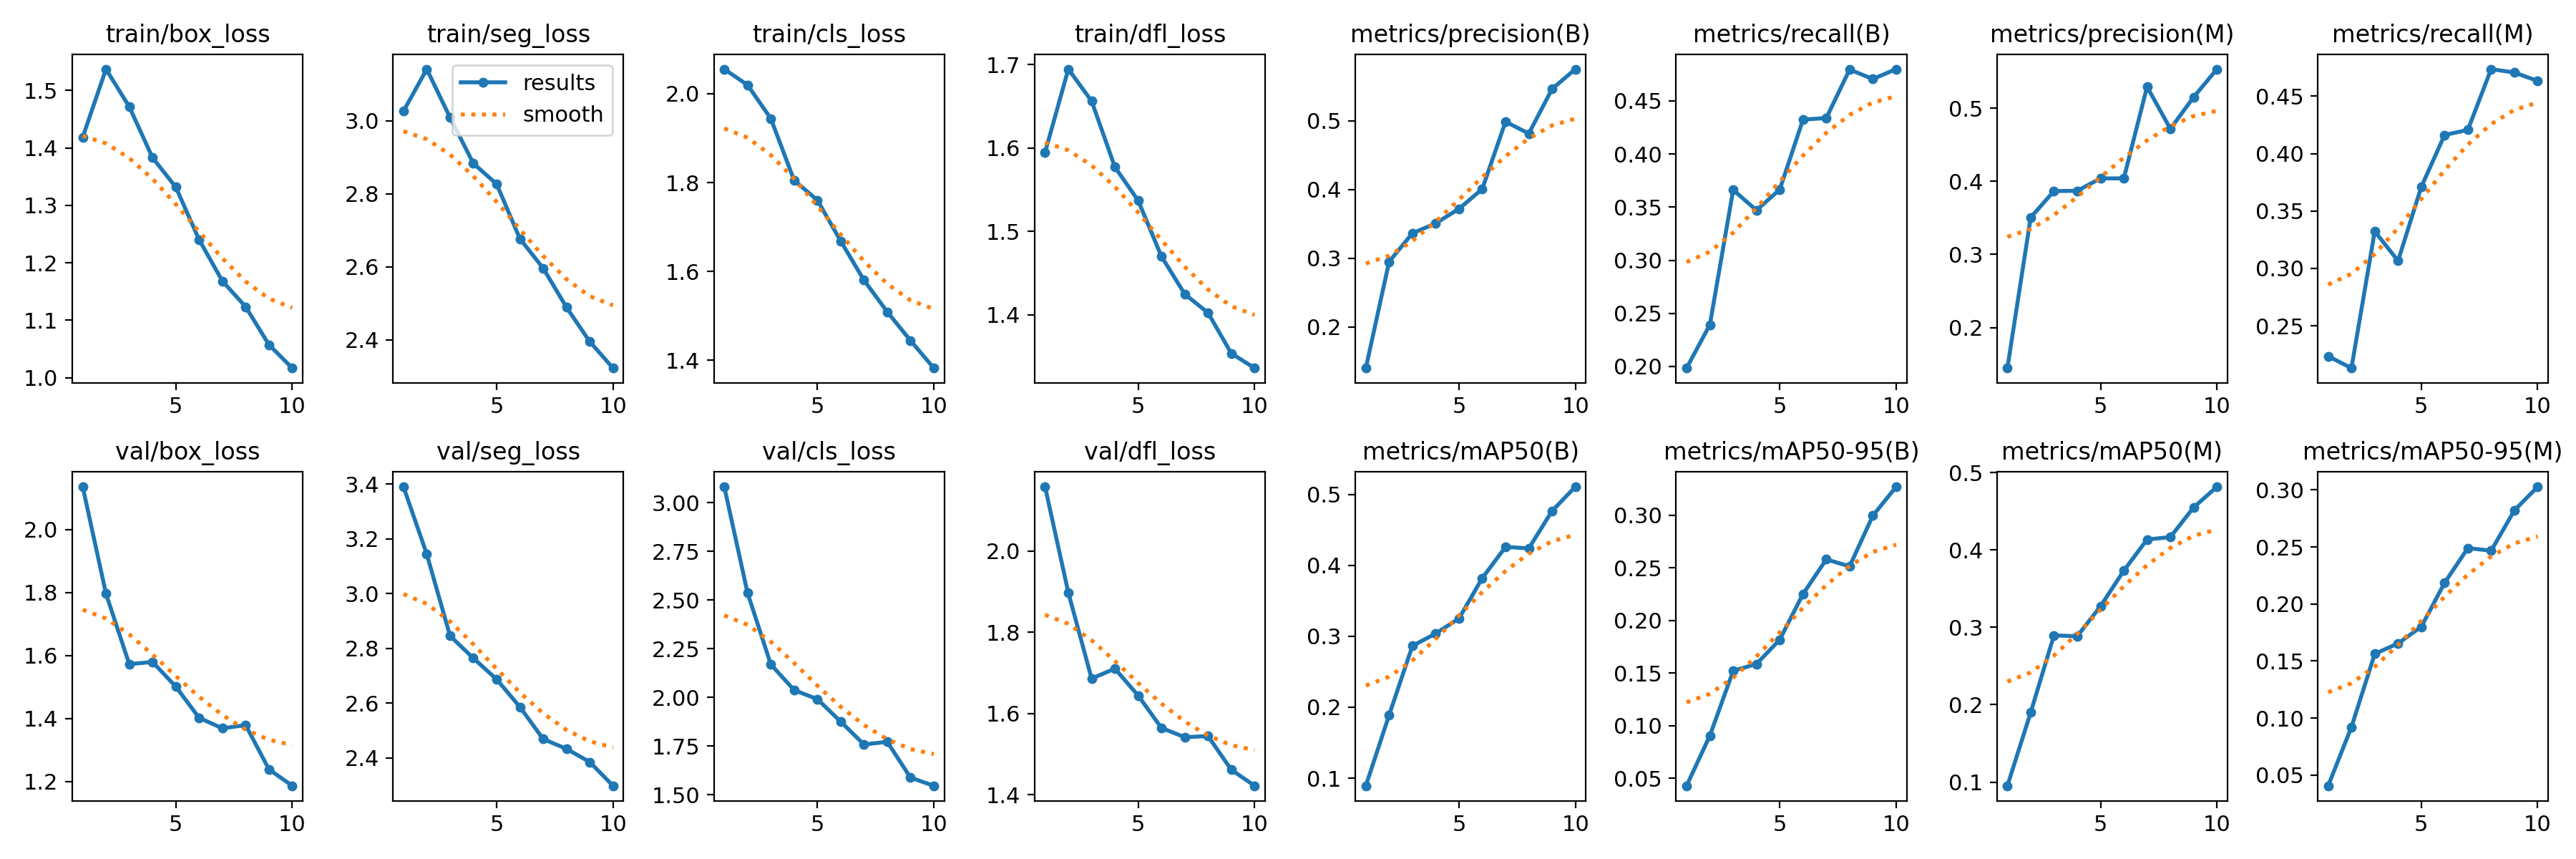

Source data for this figure (header and first rows):
epoch, train/box_loss, train/seg_loss, train/cls_loss, train/dfl_loss, metrics/precision(B), metrics/recall(B), metrics/mAP50(B), metrics/mAP50-95(B), metrics/precision(M), metrics/recall(M), metrics/mAP50(M), metrics/mAP50-95(M), val/box_loss, val/seg_loss, val/cls_loss, val/dfl_loss, lr/pg0, lr/pg1, lr/pg2
1, 1.419, 3.026, 2.055, 1.595, 0.1403, 0.1985, 0.08923, 0.04307, 0.1445, 0.2235, 0.09526, 0.04066, 2.135, 3.391, 3.081, 2.158, 0.0006654, 0.0006654, 0.0006654
2, 1.537, 3.142, 2.02, 1.694, 0.295, 0.2394, 0.1888, 0.0907, 0.3506, 0.2132, 0.19, 0.09217, 1.796, 3.145, 2.537, 1.898, 0.0012, 0.0012, 0.0012
3, 1.472, 3.009, 1.944, 1.656, 0.3364, 0.3662, 0.2863, 0.1522, 0.3867, 0.3323, 0.2897, 0.1563, 1.573, 2.846, 2.17, 1.686, 0.001603, 0.001603, 0.001603
4, 1.383, 2.883, 1.805, 1.577, 0.3508, 0.3471, 0.3039, 0.1587, 0.3871, 0.3065, 0.2885, 0.1654, 1.58, 2.765, 2.038, 1.71, 0.001406, 0.001406, 0.001406
5, 1.332, 2.827, 1.76, 1.537, 0.3719, 0.3665, 0.325, 0.1817, 0.4041, 0.371, 0.3273, 0.1801, 1.501, 2.688, 1.991, 1.644, 0.001406, 0.001406, 0.001406
6, 1.24, 2.677, 1.669, 1.47, 0.4008, 0.4324, 0.382, 0.2252, 0.4041, 0.4162, 0.3733, 0.2185, 1.402, 2.587, 1.876, 1.564, 0.001208, 0.001208, 0.001208
7, 1.168, 2.596, 1.58, 1.425, 0.4987, 0.4338, 0.426, 0.258, 0.5295, 0.4206, 0.4136, 0.249, 1.369, 2.47, 1.759, 1.542, 0.00101, 0.00101, 0.00101
8, 1.123, 2.489, 1.509, 1.402, 0.4814, 0.4794, 0.424, 0.2514, 0.472, 0.4735, 0.4167, 0.2467, 1.379, 2.434, 1.772, 1.544, 0.000812, 0.000812, 0.000812
9, 1.057, 2.395, 1.444, 1.354, 0.5463, 0.4706, 0.4768, 0.2995, 0.5153, 0.4706, 0.455, 0.2821, 1.239, 2.386, 1.588, 1.461, 0.000614, 0.000614, 0.000614
10, 1.017, 2.322, 1.383, 1.336, 0.5752, 0.4799, 0.5108, 0.3269, 0.5536, 0.4632, 0.4817, 0.3027, 1.187, 2.299, 1.547, 1.422, 0.000416, 0.000416, 0.000416
